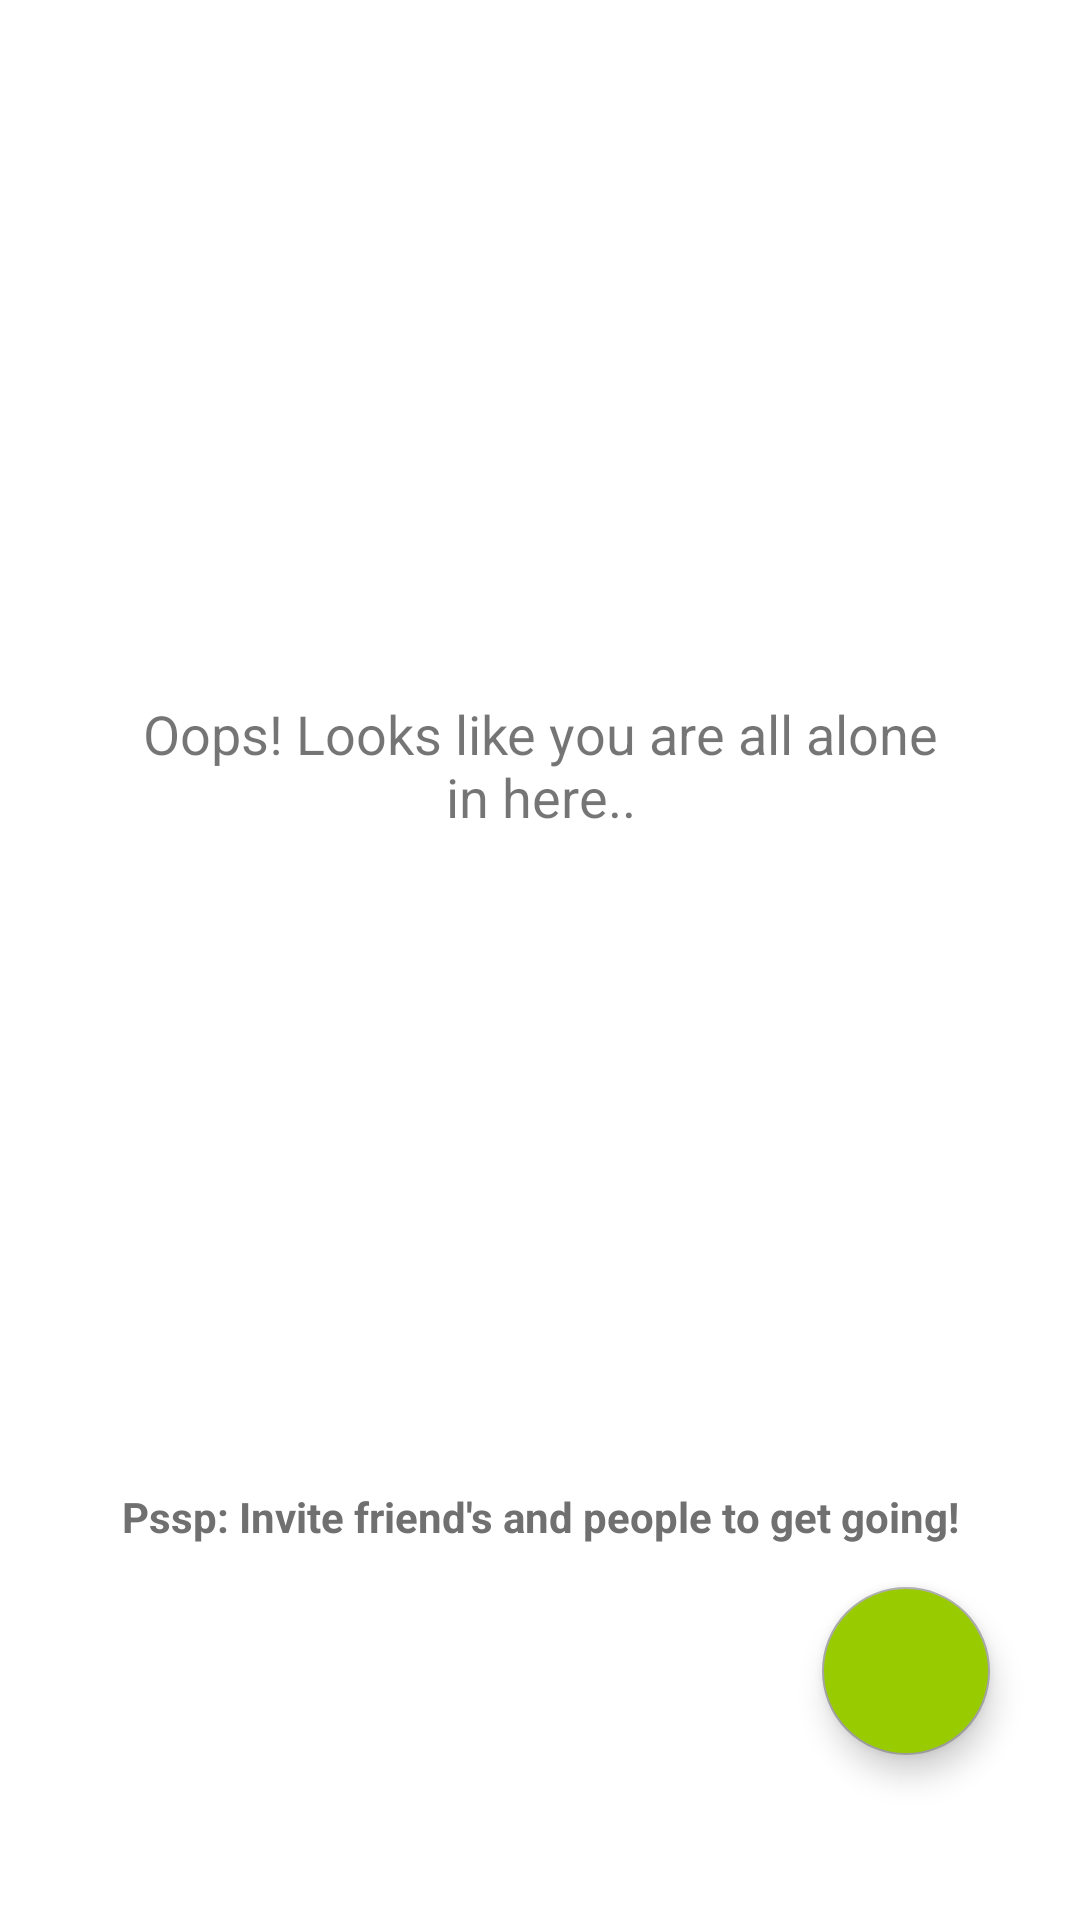

Write the Android layout XML for this screen, with the resource values it uses.
<!-- AndroidManifest.xml: application theme Theme.QrApplication -->
<!-- res/layout/fragment_chats.xml -->
<?xml version="1.0" encoding="utf-8"?>
<androidx.coordinatorlayout.widget.CoordinatorLayout xmlns:android="http://schemas.android.com/apk/res/android"
    xmlns:tools="http://schemas.android.com/tools"
    android:layout_width="match_parent"
    android:layout_height="match_parent"
    xmlns:app="http://schemas.android.com/apk/res-auto"
    tools:context=".chats">

    <TextView
        android:layout_width="280dp"
        android:layout_height="wrap_content"
        android:layout_gravity="center"
        android:layout_marginBottom="130dp"
        android:gravity="center"
        android:text="Oops! Looks like you are all alone in here.."
        android:textSize="18sp" />

    <TextView
        android:id="@+id/textView10"
        android:layout_width="280dp"
        android:layout_height="wrap_content"
        android:layout_centerHorizontal="true"
        android:textStyle="bold"
        android:textColor="#707070"
        android:gravity="center"
        android:layout_gravity="bottom|center_horizontal"
        android:layout_alignParentBottom="true"
        android:layout_marginBottom="125dp"
        android:text="Pssp: Invite friend's and people to get going!"
        android:textSize="14sp" />
    <com.google.android.material.floatingactionbutton.FloatingActionButton
        android:id="@+id/contacts"
        android:layout_width="wrap_content"
        android:layout_height="wrap_content"
        android:layout_gravity="bottom|end"
        android:layout_marginBottom="55dp"
        android:backgroundTint="@android:color/holo_green_light"
        android:layout_marginRight="30dp"
        app:srcCompat="@drawable/chat" />
</androidx.coordinatorlayout.widget.CoordinatorLayout>
<!-- resources referenced by this layout -->
<resources>
  <style name="Theme.QrApplication" parent="Theme.MaterialComponents.DayNight.NoActionBar">
          
          <item name="colorPrimary">@color/purple_500</item>
          <item name="colorPrimaryVariant">#6A6A6A</item>
          <item name="colorOnPrimary">@color/white</item>
          
          <item name="colorSecondary">@color/teal_200</item>
          <item name="colorSecondaryVariant">@color/teal_700</item>
          <item name="colorOnSecondary">@color/black</item>
          
          <item name="android:statusBarColor" tools:targetApi="l">?attr/colorPrimaryVariant</item>
          
      </style>
  <color name="purple_500">#0097A7</color>
  <color name="white">#FFFFFFFF</color>
  <color name="teal_200">#A5A5A5</color>
  <color name="teal_700">#FF018786</color>
  <color name="black">#FF000000</color>
</resources>
